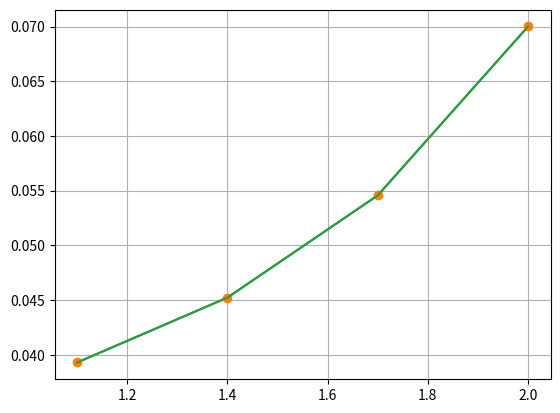
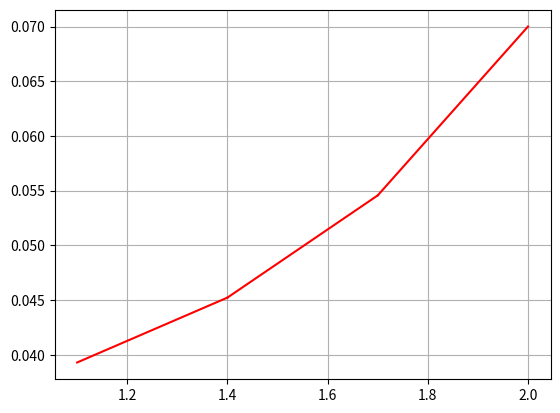

Write Python code to recreate these figures, in order.
import math as np
import matplotlib.pyplot as plt
import numpy

0
Tatulated = []
xarr = []

def inputFunc(x): # исходная функция
    # [redacted]
    return (x / (10 * np.pi * np.sin(x)))

def MaxDx4Func(x): # функ-ция считает макс значение 4 производной
    def csc(t,i):
        return (1/np.sin(t))**i

    def cot(t,i):
        return (1 / np.tan(t)) ** i

    return (1/(10*np.pi)) *( 4*(cot(x,3)*(-csc(x,1))-5*cot(x,1)*csc(x,3))+x*(5*csc(x,5)+cot(x,4)*csc(x,1)+
                              18*cot(x,2)*csc(x,3)))

def tabalatedFunc(a, b,h):  # границы [a,b], шаг
    x=a
    if (x==0):
        x += h
        Tatulated.append(inputFunc(x))
        xarr.append(x)
        x += h
    while x <= b:
        Tatulated.append(inputFunc(x))
        xarr.append(x)
        x += h


def plot():
    plt.figure("График какой то функции ")
    plt.plot(xarr, Tatulated)
    plt.grid()
    plt.show()

def lagranz(x,y,t):
    z = 0

    for j in range(len(y)):
        p1 = 1
        p2 = 1
        for i in range(len(x)):
            if i == j:
                p1 = p1 * 1
                p2 = p2 * 1
            else:
                p1 = p1 * (t - x[i])
                p2 = p2 * (x[j] - x[i])
        z = z + y[j] * p1 / p2


    return z

def interpolPolynomNewton(X,x,y,h):

    dy0 = y[1]-y[0]
    dy1 = y[2]-y[1]
    dy2 = y[3]-y[2]

    dy_2 = dy1 - dy0

    dy1_2 = dy2 - dy1

    dy_3 = dy1_2-dy_2

    return y[0] + dy0*((X-x[0])/h) + dy_2*((X-x[0])*(X-x[1]))/(2*h**2)+dy_3*((X-x[0])*(X-x[1])*(X-x[2]))/(6*h**3)

def linearSpline(x,y):
    lineSpline=[]
    for i in range(3):
        k = (y[i + 1] - y[i]) / (x[i + 1] - x[i])
        b = y[i]
        x1 = [x[i], x[i+1]]
        y1 = [b + k * (x1[0] - x[i]), b + k * (x1[1] - x[i])]
        if(i==0):
            lineSpline.append(y1[0])
            lineSpline.append(y1[1])
            plt.plot(x1, y1, 'r')
            plt.grid(True)
        if(i==1):
            plt.plot(x1, y1, 'r')
        if(i==2):
            lineSpline.append(y1[0])
            lineSpline.append(y1[1])
            plt.plot(x1, y1, 'r')
    plt.show()
    return lineSpline

def parabolSpline(x,y):
    i=0
    a=(y[i]-y[i+1])/(2*x[i]-x[i]**2-x[i+1]**2)
    b=-2*a*x[i]
    c= y[i+1]-a*x[i+1]**2+2*a*x[i]
    y1=a*x**2+b*x+c






    A = [ [0,2,0,0 ], [x[1]-x[0],(x[1]-x[0])**2,0,0],  [ x[2]-x[0] ,(x[2]-x[0])**2,(x[2]-x[1])**2,0],[ x[3]-x[0] ,(x[3]-x[0])**2,(x[3]-x[1])**2,(x[3]-x[2])**2]]
    b = numpy.zeros((4, 1))
    b[0][0]=0
    for i in range(1,4):
        b[i][0] = y[i] - y[0]
    ans = numpy.linalg.solve(A, b)
    f = float(y[0] + ans[0]*(X-x[0])+ans[1] * (X - x[0])**2 + ans[2] * (X - x[1])**2 + ans[3] * (X - x[2])**2)
    return f

def cubSpline(X,x,y):
    A = [ [x[1]-x[0],(x[1]-x[0])**3,0,0], [x[1]-x[0],(x[1]-x[0])**2,0,0],  [ x[2]-x[0] ,(x[2]-x[0])**2,(x[2]-x[1])**2,0],[ x[3]-x[0] ,(x[3]-x[0])**2,(x[3]-x[1])**2,(x[3]-x[2])**2]]
    b = numpy.zeros((4, 1))
    b[0][0]=0
    for i in range(1,4):
        b[i][0] = y[i] - y[0]
    ans = numpy.linalg.solve(A, b)
    f = float(y[0] + ans[0]*(X-x[0])+ans[1] * (X - x[0])**2 + ans[2] * (X - x[1])**2 + ans[3] * (X - x[2])**2)
    return f


def OutPutTab(M):
    print("       Табуляция функции")
    print("--------------------------------")
    for i in range(M):
        print('|  x{0} = {1}   |   y{0} ={2}  |'.format(i,numpy.round(xarr[i], 5),
                                      numpy.round(Tatulated[i], 16)))

if __name__ == "__main__":
    tabalatedFunc(1.1,2,0.3)
    OutPutTab(4)
    x=xarr
    y=Tatulated

    xnew =numpy.linspace(numpy.min(x), numpy.max(x), 4)
    ynew = [lagranz(x, y, i) for i in xnew]
    print("Интерполяционный многочлен Лагранже ", numpy.round(ynew, 16))
    plt.plot(x, y, x,y,'o', xnew, ynew)
    plt.grid(True)

    ynw = [interpolPolynomNewton(X,x,y,0.3) for X in x]
    print("Интерполяционный многочлен Ньютона ", numpy.round(ynw, 16))
    plt.figure(2)



print("Линейный сплайн ", numpy.round((linearSpline(x,y)), 16))



    # yn3 = [parabolSpline(X, x, y) for X in x]
    # print("Параболический сплайн ", numpy.round((yn3), 5))
    # plt.plot(x, y, x, y, 'o', xnew, yn3,xnew,yn2)
    # plt.grid(True)
    #plt.show()




